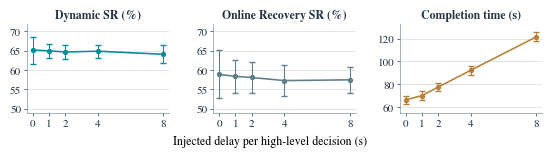

Write Python code to recreate this figure. (Note: this script raises an exception after producing the figure.)
"""Render the N4 decision-delay results as a three-panel vector figure."""

from pathlib import Path

import matplotlib

matplotlib.use("Agg")
import matplotlib.pyplot as plt


DELAYS = (0, 1, 2, 4, 8)
METRICS = (
    (
        "Dynamic SR (%)",
        (65.2, 65.0, 64.7, 64.9, 64.1),
        (3.5, 1.8, 1.7, 1.7, 2.3),
        "#008D9A",
        (50, 55, 60, 65, 70),
        (49, 72),
    ),
    (
        "Online Recovery SR (%)",
        (58.9, 58.4, 58.1, 57.3, 57.5),
        (6.2, 4.3, 4.1, 4.0, 3.3),
        "#607D8B",
        (50, 55, 60, 65, 70),
        (49, 72),
    ),
    (
        "Completion time (s)",
        (66.2, 70.0, 77.5, 92.3, 121.6),
        (3.7, 3.7, 3.8, 3.9, 3.8),
        "#B78038",
        (60, 80, 100, 120),
        (55, 133),
    ),
)


def main():
    plt.rcParams.update(
        {
            "font.family": "serif",
            "font.serif": ["Nimbus Roman", "Liberation Serif", "DejaVu Serif"],
            "font.size": 8,
            "axes.labelcolor": "#253342",
            "axes.titlecolor": "#253342",
            "xtick.color": "#253342",
            "ytick.color": "#253342",
            "pdf.fonttype": 42,
        }
    )
    figure, axes = plt.subplots(1, 3, figsize=(5.5, 1.56))
    figure.subplots_adjust(left=0.058, right=0.995, bottom=0.26, top=0.83, wspace=0.31)
    for axis, (title, means, errors, color, ticks, limits) in zip(axes, METRICS):
        axis.set_title(title, fontsize=8.5, fontweight="bold", pad=4)
        axis.errorbar(
            DELAYS, means, yerr=errors, color=color, marker="o",
            markersize=2.8, linewidth=1.15, elinewidth=0.75, capsize=2,
        )
        axis.set_xlim(-0.35, 8.35)
        axis.set_ylim(*limits)
        axis.set_xticks(DELAYS)
        axis.set_yticks(ticks)
        axis.tick_params(length=2, width=0.5, pad=2)
        axis.set_axisbelow(True)
        axis.grid(axis="y", color="#D7E0E5", linewidth=0.55)
        for spine in ("top", "right"):
            axis.spines[spine].set_visible(False)
        for spine in ("bottom", "left"):
            axis.spines[spine].set(color="#8D9BA5", linewidth=0.55)

    figure.supxlabel("Injected delay per high-level decision (s)", y=0.04, fontsize=8.5)
    output = Path(__file__).resolve().parents[1] / "figures" / "n4_delay_sensitivity.pdf"
    figure.savefig(output, metadata={"CreationDate": None, "ModDate": None})


if __name__ == "__main__":
    main()
